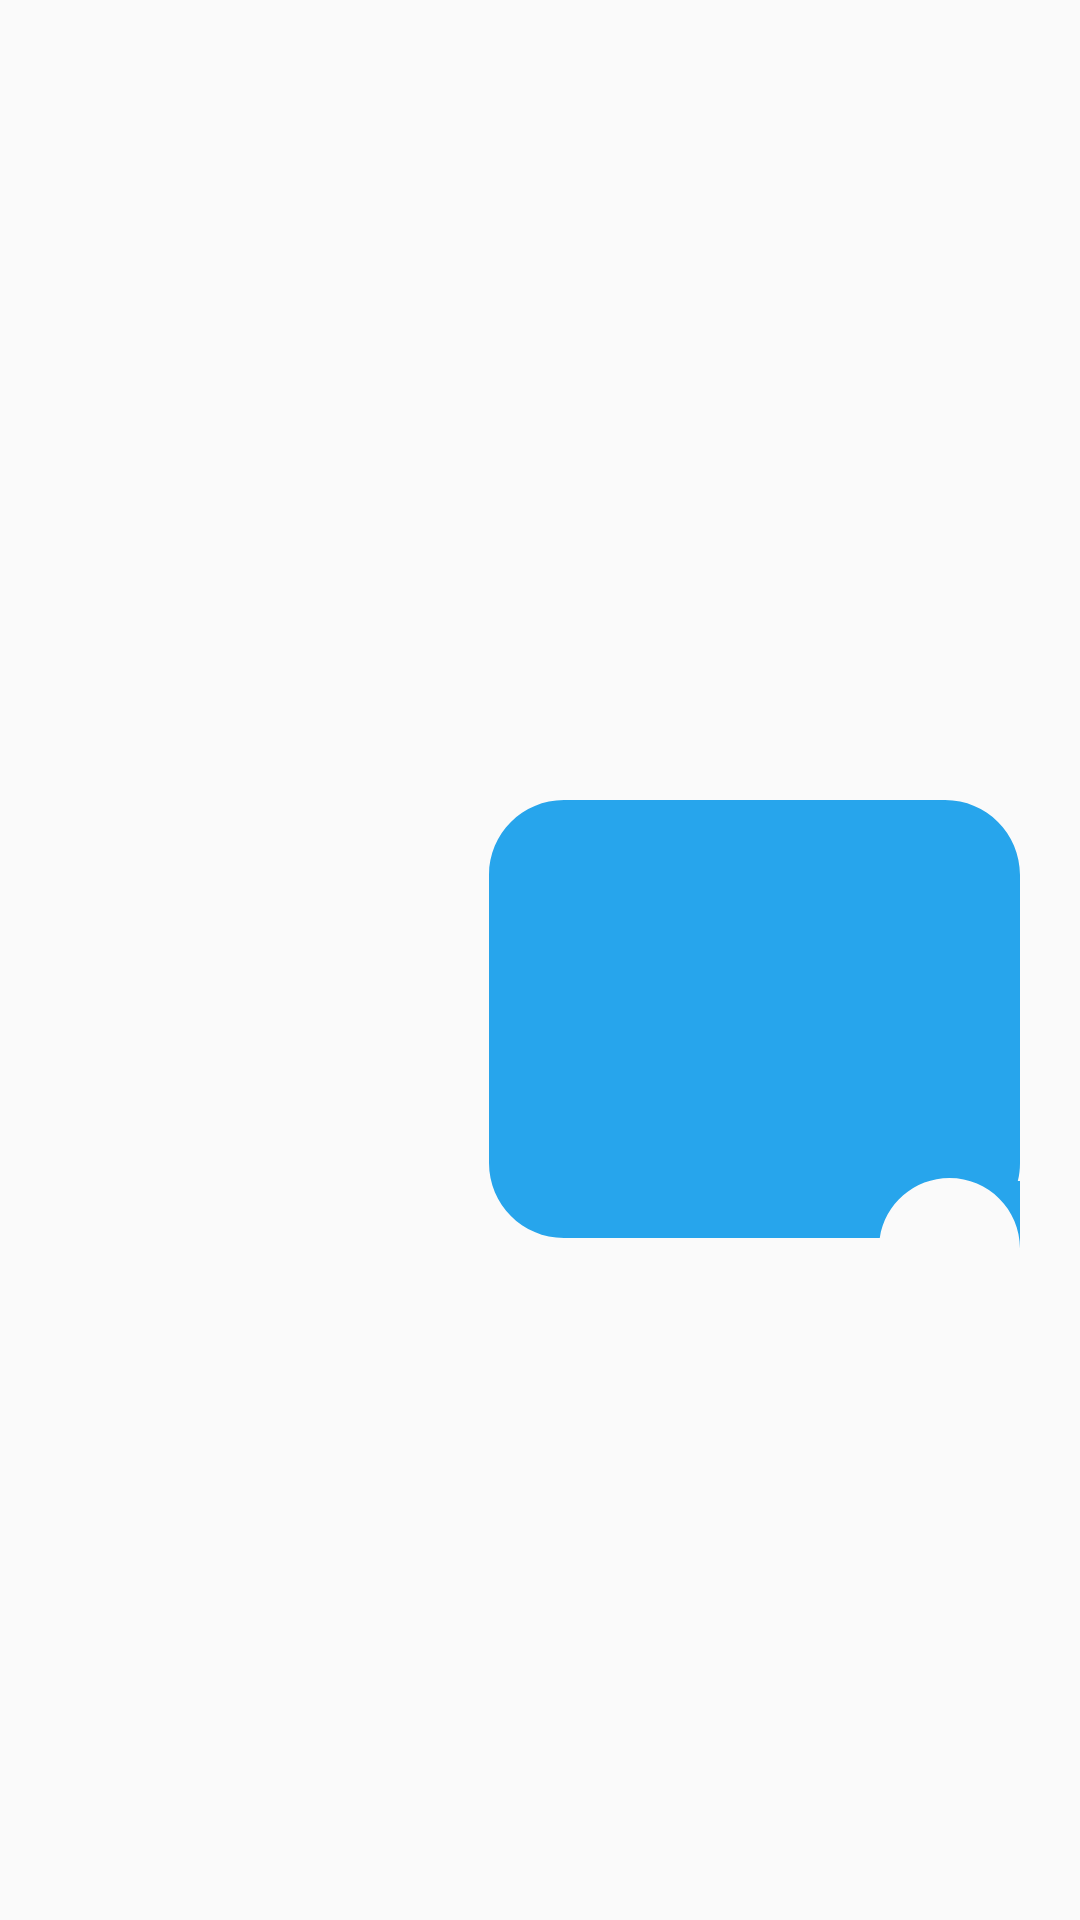

The Android layout XML behind this screen, and the referenced resources:
<!-- AndroidManifest.xml: application theme AppTheme -->
<!-- res/layout/options_popup.xml -->
<?xml version="1.0" encoding="utf-8"?>
<android.support.constraint.ConstraintLayout xmlns:android="http://schemas.android.com/apk/res/android"
    xmlns:app="http://schemas.android.com/apk/res-auto"
    xmlns:tools="http://schemas.android.com/tools"
    android:layout_width="match_parent"
    android:layout_height="match_parent">

    <LinearLayout xmlns:android="http://schemas.android.com/apk/res/android"
        android:layout_width="wrap_content"
        android:layout_height="wrap_content"
        android:layout_marginEnd="8dp"
        android:background="@drawable/ic_subtract"
        app:layout_constraintBottom_toBottomOf="parent"
        app:layout_constraintEnd_toEndOf="parent"
        app:layout_constraintHorizontal_bias="0.931"
        app:layout_constraintStart_toStartOf="parent"
        app:layout_constraintTop_toTopOf="parent"
        app:layout_constraintVertical_bias="0.545">

    </LinearLayout>
</android.support.constraint.ConstraintLayout>
<!-- resources referenced by this layout -->
<resources>
  <!-- drawable ic_subtract (drawable) -->
  <vector xmlns:android="http://schemas.android.com/apk/res/android"
          android:width="177dp"
          android:height="151dp"
          android:viewportWidth="177.0"
          android:viewportHeight="151.0">
      <path
          android:pathData="M0,25C0,11.19 11.19,0 25,0H152C165.81,0 177,11.19 177,25V121C177,123.07 176.75,125.09 176.27,127.01H177V149.5C177,136.52 166.48,126 153.5,126C141.71,126 131.95,134.68 130.26,146H25C11.19,146 0,134.81 0,121V25ZM176.99,150.01C177,149.84 177,149.67 177,149.5V150.01H176.99Z"
          android:fillType="evenOdd"
          android:fillColor="#27A5EC"/>
  </vector>
  <style name="AppTheme" parent="Theme.AppCompat.Light.NoActionBar">
          
          <item name="colorPrimary">@color/colorPrimary</item>
          <item name="colorPrimaryDark">@color/colorPrimaryDark</item>
          <item name="colorAccent">@color/colorAccent</item>
          <item name="android:textColorHint">@color/GrigioMore</item>
      </style>
  <color name="colorPrimary">#3F51B5</color>
  <color name="colorPrimaryDark">#27A5EC</color>
  <color name="colorAccent">#FF4081</color>
  <color name="GrigioMore">#C4C4C4</color>
</resources>
